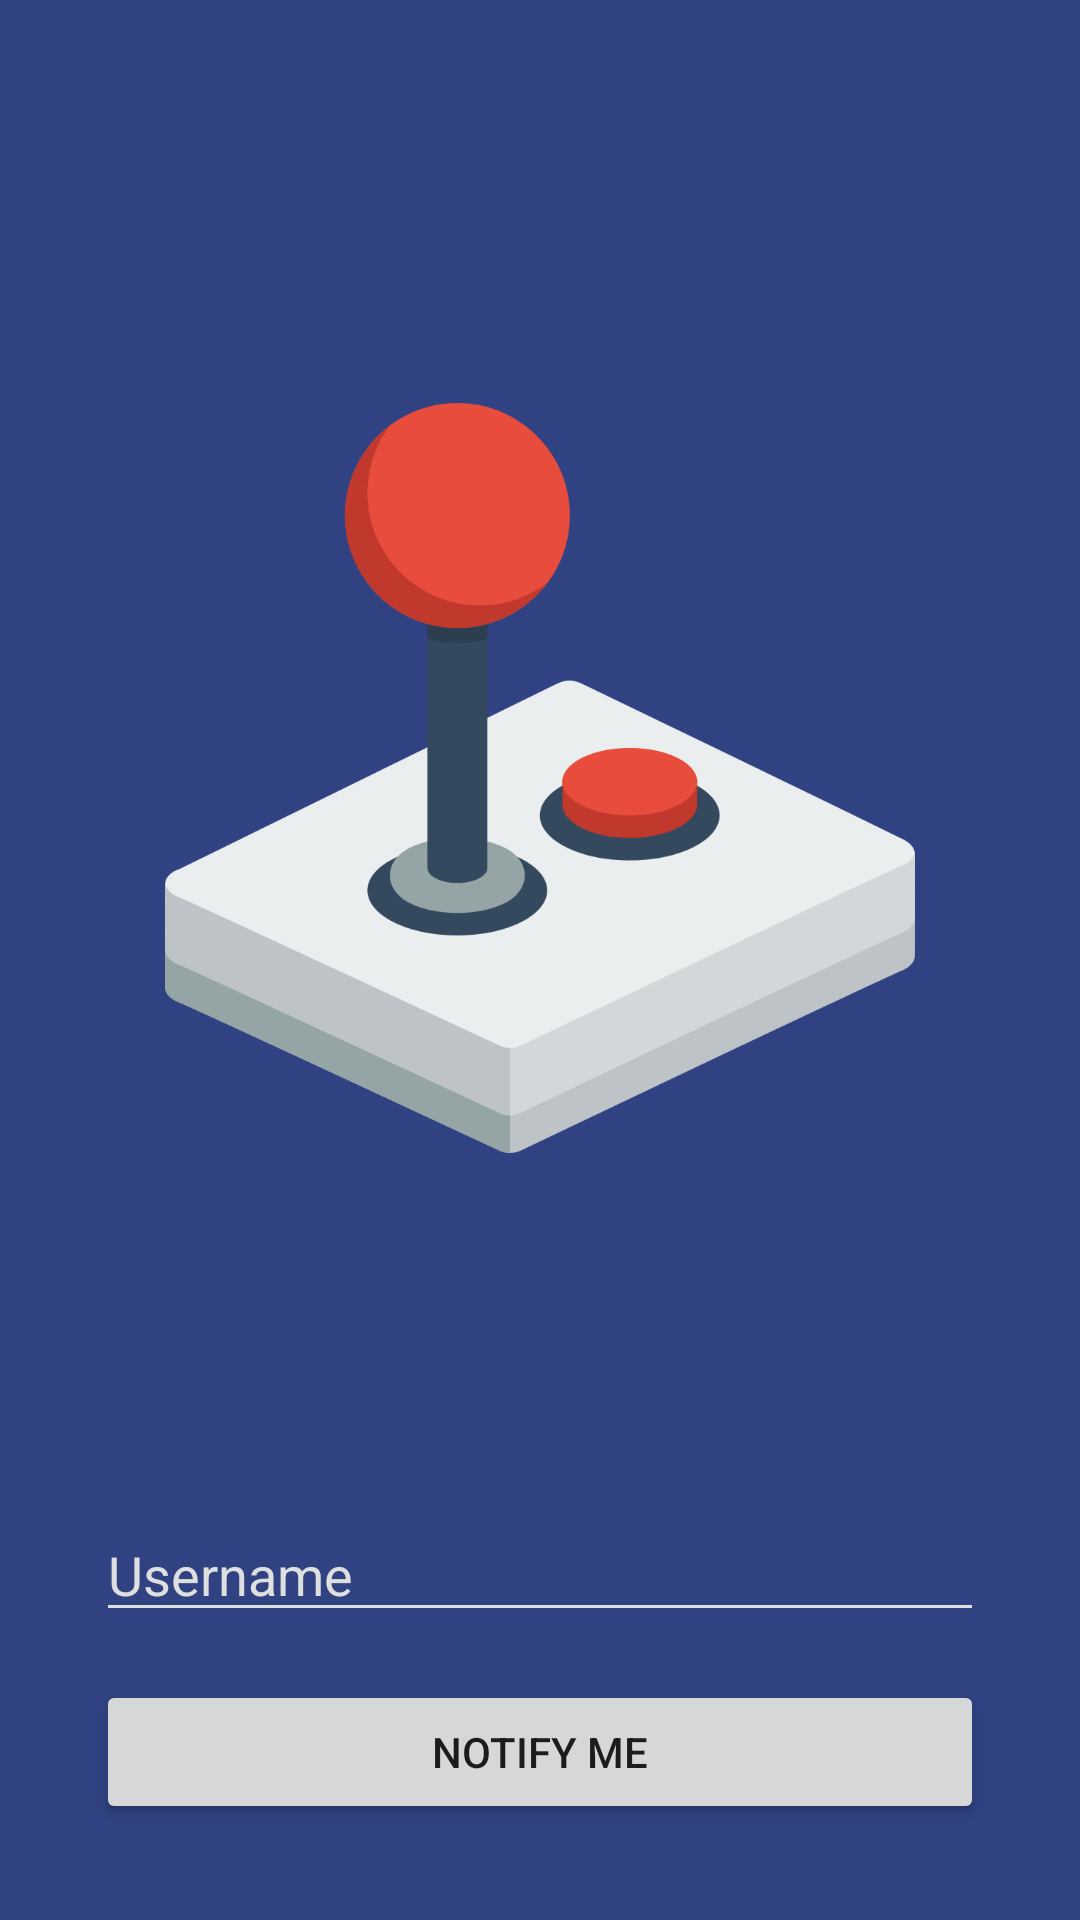

Here is an Android app screen rendered from its layout file. Give the layout XML and the strings, colors and styles it references.
<!-- AndroidManifest.xml: application theme AppTheme -->
<!-- res/layout/fragment_main.xml -->
<RelativeLayout xmlns:android="http://schemas.android.com/apk/res/android"
    xmlns:tools="http://schemas.android.com/tools"
    android:layout_width="match_parent"
    android:layout_height="match_parent"
    android:paddingLeft="@dimen/activity_horizontal_margin"
    android:paddingRight="@dimen/activity_horizontal_margin"
    android:paddingTop="@dimen/activity_vertical_margin"
    android:paddingBottom="@dimen/activity_vertical_margin"
    tools:context=".MainFragment"
    android:background="#ff304282">

    <EditText
        android:layout_width="wrap_content"
        android:layout_height="wrap_content"
        android:id="@+id/username"
        android:layout_above="@+id/submit"
        android:layout_alignParentRight="true"
        android:layout_alignParentEnd="true"
        android:layout_alignParentLeft="true"
        android:layout_alignParentStart="true"
        android:layout_marginBottom="16dp"
        android:layout_marginTop="16dp"
        android:textColor="#FFF"
        android:hint="Username"
        android:textColorHint="#DEDFDF" />

    <Button
        android:layout_width="wrap_content"
        android:layout_height="wrap_content"
        android:text="Notify me"
        android:id="@+id/submit"
        android:layout_alignParentBottom="true"
        android:layout_alignParentRight="true"
        android:layout_alignParentEnd="true"
        android:layout_alignParentLeft="true"
        style="@style/pre5ButtonTheme"
        android:layout_alignParentStart="true"
        android:capitalize="characters"/>

    <RelativeLayout
        android:layout_width="match_parent"
        android:layout_height="wrap_content"
        android:orientation="vertical"
        android:layout_alignParentTop="true"
        android:layout_above="@+id/username"        >
        <ImageView
            android:layout_width="match_parent"
            android:layout_height="250dp"
            android:id="@+id/imageView"
            android:src="@drawable/play"
            android:scaleType="fitCenter"
            android:layout_centerVertical="true"
            android:layout_alignParentLeft="true"
            android:layout_alignParentStart="true" />
    </RelativeLayout>
</RelativeLayout>
<!-- resources referenced by this layout -->
<resources>
  <dimen name="activity_horizontal_margin">32dp</dimen>
  <dimen name="activity_vertical_margin">32dp</dimen>
  <!-- drawable play: png bitmap (drawable, 61950 bytes) -->
  <style name="pre5ButtonTheme">
          <item name="android:background">@android:color/white</item>
      </style>
  <style name="AppTheme" parent="@style/_AppTheme" />
  <style name="_AppTheme" parent="Theme.AppCompat.Light.NoActionBar">
  
  
          <item name="colorPrimary">#fff</item>
          <item name="colorPrimaryDark">#ff273366</item>
          <item name="colorAccent">#DEDFDF</item>
          <item name="colorControlNormal">#DEDFDF</item>
  
      </style>
</resources>
